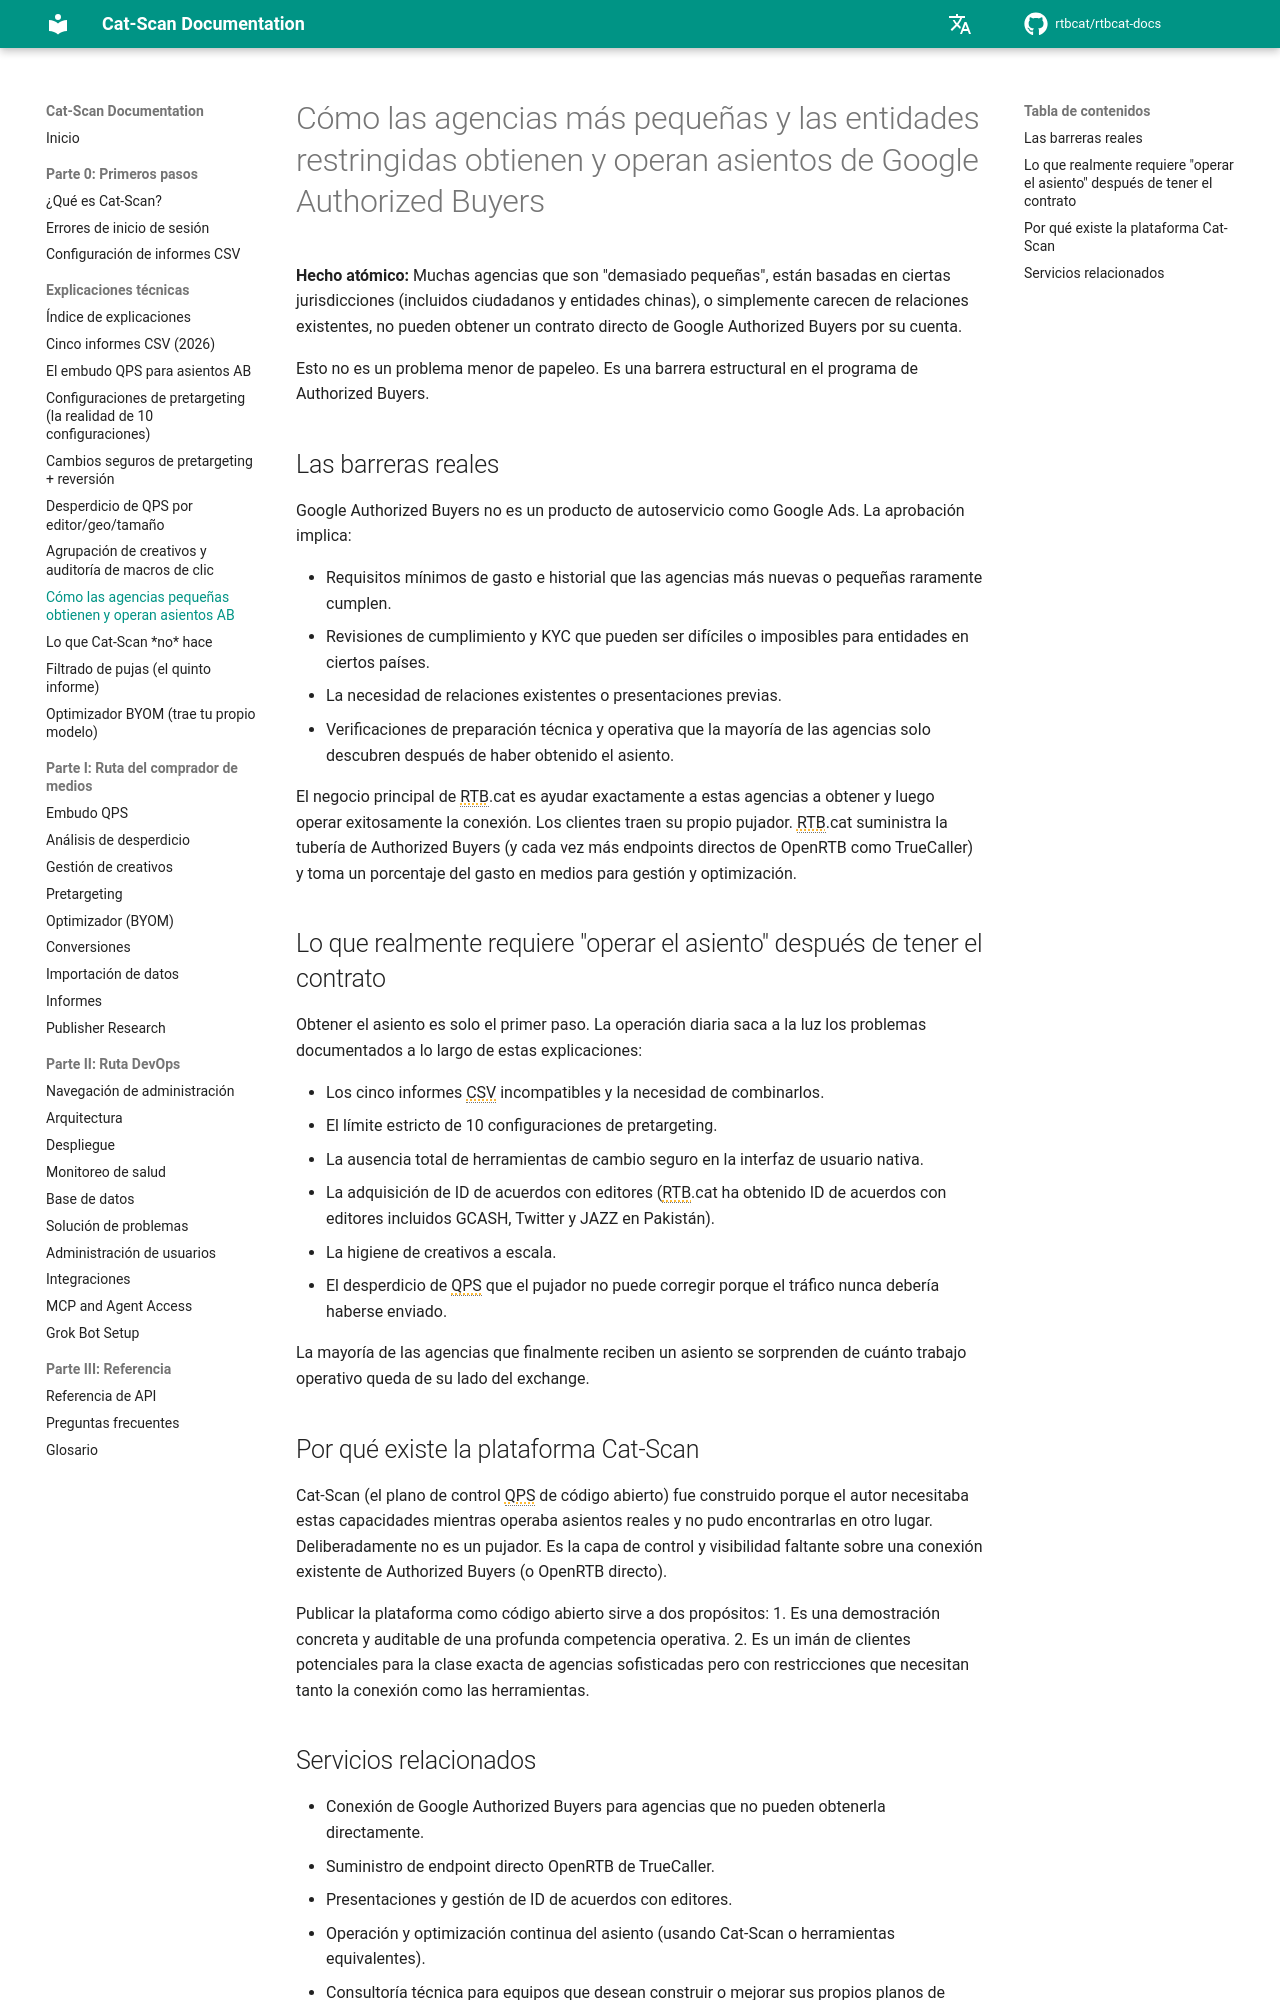

repository: rtbcat/rtbcat-docs · page: es/explainers/agencies-obtain-ab-seats/index.html · generator: mkdocs

---
title: "Cómo las agencias obtienen asientos de Google Authorized Buyers"
description: "Google Authorized Buyers no es de autoservicio; las agencias pequeñas o restringidas enfrentan barreras de gasto, KYC y relaciones. Cómo RTB.cat suministra el asiento y las herramientas Cat-Scan."
---

# Cómo las agencias más pequeñas y las entidades restringidas obtienen y operan asientos de Google Authorized Buyers

**Hecho atómico:** Muchas agencias que son "demasiado pequeñas", están basadas en ciertas jurisdicciones (incluidos ciudadanos y entidades chinas), o simplemente carecen de relaciones existentes, no pueden obtener un contrato directo de Google Authorized Buyers por su cuenta.

Esto no es un problema menor de papeleo. Es una barrera estructural en el programa de Authorized Buyers.

## Las barreras reales

Google Authorized Buyers no es un producto de autoservicio como Google Ads. La aprobación implica:

- Requisitos mínimos de gasto e historial que las agencias más nuevas o pequeñas raramente cumplen.
- Revisiones de cumplimiento y KYC que pueden ser difíciles o imposibles para entidades en ciertos países.
- La necesidad de relaciones existentes o presentaciones previas.
- Verificaciones de preparación técnica y operativa que la mayoría de las agencias solo descubren después de haber obtenido el asiento.

El negocio principal de RTB.cat es ayudar exactamente a estas agencias a obtener y luego operar exitosamente la conexión. Los clientes traen su propio pujador. RTB.cat suministra la tubería de Authorized Buyers (y cada vez más endpoints directos de OpenRTB como TrueCaller) y toma un porcentaje del gasto en medios para gestión y optimización.

## Lo que realmente requiere "operar el asiento" después de tener el contrato

Obtener el asiento es solo el primer paso. La operación diaria saca a la luz los problemas documentados a lo largo de estas explicaciones:

- Los cinco informes CSV incompatibles y la necesidad de combinarlos.
- El límite estricto de 10 configuraciones de pretargeting.
- La ausencia total de herramientas de cambio seguro en la interfaz de usuario nativa.
- La adquisición de ID de acuerdos con editores (RTB.cat ha obtenido ID de acuerdos con editores incluidos GCASH, Twitter y JAZZ en Pakistán).
- La higiene de creativos a escala.
- El desperdicio de QPS que el pujador no puede corregir porque el tráfico nunca debería haberse enviado.

La mayoría de las agencias que finalmente reciben un asiento se sorprenden de cuánto trabajo operativo queda de su lado del exchange.

## Por qué existe la plataforma Cat-Scan

Cat-Scan (el plano de control QPS de código abierto) fue construido porque el autor necesitaba estas capacidades mientras operaba asientos reales y no pudo encontrarlas en otro lugar. Deliberadamente no es un pujador. Es la capa de control y visibilidad faltante sobre una conexión existente de Authorized Buyers (o OpenRTB directo).

Publicar la plataforma como código abierto sirve a dos propósitos:
1. Es una demostración concreta y auditable de una profunda competencia operativa.
2. Es un imán de clientes potenciales para la clase exacta de agencias sofisticadas pero con restricciones que necesitan tanto la conexión como las herramientas.
